pico-8 play session: hold ← + tap ❎

[t = 1 s] hold ← ~1s, tap ❎ ~2×
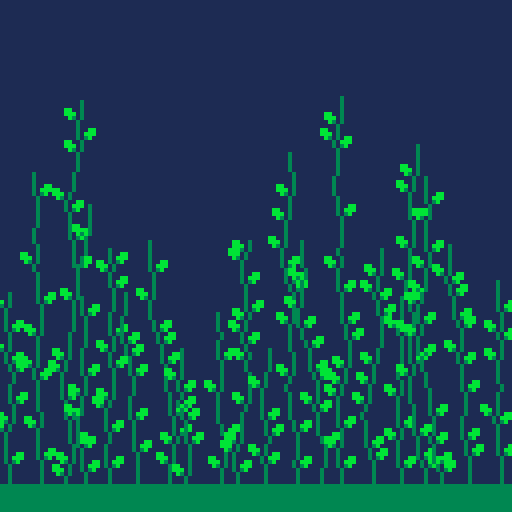
[t = 2 s] hold ← ~2s, tap ❎ ~4×
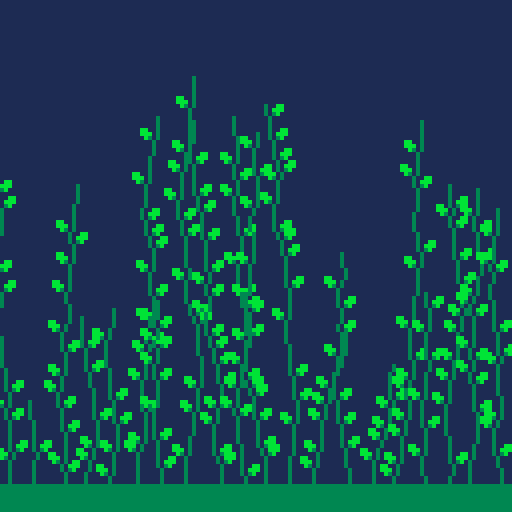
[t = 4 s] hold ← ~4s, tap ❎ ~7×
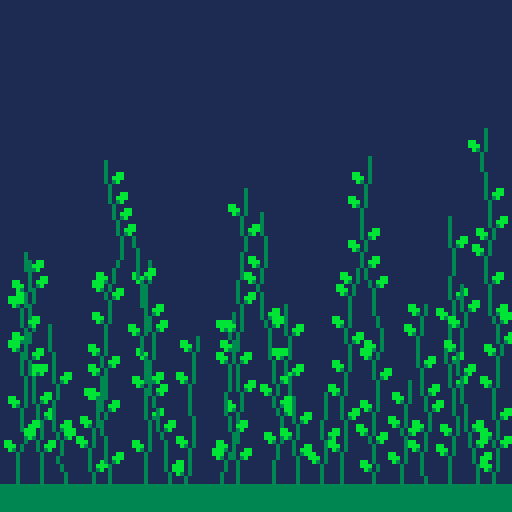
[t = 6 s] hold ← ~6s, tap ❎ ~10×
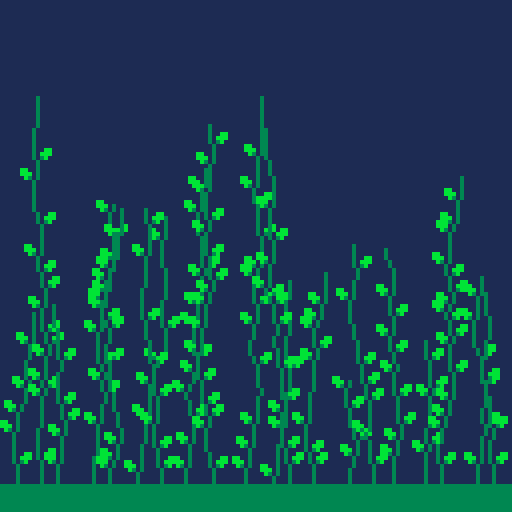

pico-8 cartridge
version 18
__lua__

function _init()
	init_stalks()

	load_cartdata()

	menuitem(1, "toggle debug", toggle_debug)
end

function toggle_debug()
  debug = not debug
  dset(0, (dget(0) + 1) % 2)
end

function _update60()
	if btnp(d.z) or btn(d.x) then
		flora.arr={}
		init_stalks()
	end
end

function _draw()
	cls()

	rectfill(0,0,128,128,clr.navy) --sky
	rectfill(0,121,128,128,clr.dark_green) --ground

	if debug then draw_debug() end

	for plant in all(flora.arr) do
		local plant_type = plant[1].type
		flora[plant_type].drw(plant)
	end
end

function load_cartdata()
  cartdata("cab2_micheal")
  debug = (dget(0) == 1)
end

function draw_debug()
  color((stat(7) < stat(8)) and 8 or 7)
  print("" .. stat(7) .. "/" .. stat(8))
  color((stat(1) > 0.999) and 8 or 7)
  print("cpu: " .. stat(1)*100 .. "% / fps")
  color((stat(0) >= 2048) and 8 or (stat(0) >= 1024 and 9 or 7))
  print("mem:" .. flr(stat(0)) .. "/" .. "2048 kIb (" .. flr(stat(0))/2048*100 .. "%)")
end

function init_stalks()
	local num = 20
	local interval = 128/num
	for i=1,num do
		flora.stalk.new(interval*i - interval/2,120,2,8,20,100)
	end
end

--static numeric codes for PICO-8 input
--also used to indicate direction
d = {
  l = 0, left  = 0, 
  r = 1, right = 1,
  u = 2, up    = 2,
  d = 3, down  = 3,
  o = 4, z     = 4,
  x = 5
}

--PICO-8 colors
clr = {
	black = 0,
	navy = 1,
	magenta = 2,
	dark_green = 3,
	brown = 4,
	dark_gray = 5,
	light_gray = 6,
	white = 7,
	red = 8,
	orange = 9,
	yellow = 10,
	green = 11,
	blue = 12,
	indigo = 13,
	pink = 14,
	peach = 15
}

function nop()
end

function chance(probability)
	return rnd(1) < probability
end

function ternary(cond, r1, r2)
	return cond and r1 or r2
end

--generates an integer between min and max. inclusive.
function rand_int(min, max)
	if max<min then 
		return -1 
	else
		return flr(rnd(max-min+1)) + min 
	end
end

flora = {
	arr={},
	stalk = {
		flower_colors = {clr.red, clr.yellow, clr.orange, clr.blue, clr.pink, clr.white}
	}
}

function flora.stalk.new(x, y, seg_min, seg_max, h_min, h_max)
	local stalk = {}
	local h_goal = rand_int(h_min,h_max)
	local h = 0
	local curr_x = x

	local info = {
		type="stalk",
		info=true,
		x=x,
		y=y,
		h=0
	}
	add(stalk,info)

	while h < h_goal do
		local seg = flora.stalk.gen_segment(seg_min,seg_max,x,curr_x)

		h = h + seg.len
		curr_x = seg.x

		add(stalk,seg)
	end
	info.h = h

	local colors = flora.stalk.flower_colors
	local key = rand_int(1,#colors)
	local flower = {
		flower=true,
		clr = colors[key],
		dir = rand_int(d.left,d.right)
	}

	add(stalk,flower)
	flora.stalk.add_leaves(stalk)

	add(flora.arr,stalk)
	return stalk
end

function flora.stalk.gen_segment(min,max,origin_x,curr_x)
	local seg = {
		segment = true,
		len = rand_int(min,max),
		x = curr_x,
		leaf = nil
	}

	if chance(0.5) then 
		seg.x = curr_x+1 
	else 
		seg.x = curr_x-1 
	end

	return seg
end

function flora.stalk.add_leaves(stalk)
	for key,seg in pairs(stalk) do
		if chance(.75) then
			local next_seg = stalk[key+1]
			local prev_seg = stalk[key-1]

			if next_seg and not next_seg.flower then
				if (not prev_seg or not prev_seg.stalk or seg.len>2) then
					seg.leaf = ternary(sgn(seg.x-next_seg.x)==1,d.right,d.left)
				end
			end
		end
	end
end

function flora.stalk.drw(stalk)
	local y = stalk[1].y

	for seg in all(stalk) do
		if flora.stalk.is_segment(seg) then
			line(seg.x, y, seg.x, y-seg.len+1, clr.dark_green)
			y = y - seg.len
		end
	end

	flora.stalk.draw_leaves(stalk)
	flora.stalk.draw_flower(stalk)
end

function flora.stalk.is_segment(seg)
	return not seg.flower and not seg.info
end

function flora.stalk.draw_flower(stalk)
	local y = stalk[1].y + stalk[1].h
	local last_seg = stalk[#stalk-1]
	local flower = stalk[#stalk]
	local dir = flower.dir
	local mod = (dir==1) and 1 or -1 --1 if right. -1 if left.

	--this works. sorry
	rect(last_seg.x, y-mod, last_seg.x+mod, y, flower.clr)
	rect(last_seg.x+mod, y, last_seg.x+(mod*2), y+1, flower.clr)
end

function flora.stalk.draw_leaves(stalk)
	local y = stalk[1].y

	for seg in all(stalk) do
		if flora.stalk.is_segment(seg) then
			local leaf = seg.leaf
			if leaf then
				if leaf == d.right then
					sspr(0,0,3,3,seg.x + 1, y - seg.len - 2,3,3)
				else
					sspr(0,0,3,3,seg.x - 3, y - seg.len - 2,3,3,true)
				end
			end
			y = y - seg.len
		end
	end
end
__gfx__
0bb00000000000000000000000000000000000000000000000000000000000000000000000000000000000000000000000000000000000000000000000000000
bbb00000000000000000000000000000000000000000000000000000000000000000000000000000000000000000000000000000000000000000000000000000
3b000000000000000000000000000000000000000000000000000000000000000000000000000000000000000000000000000000000000000000000000000000
